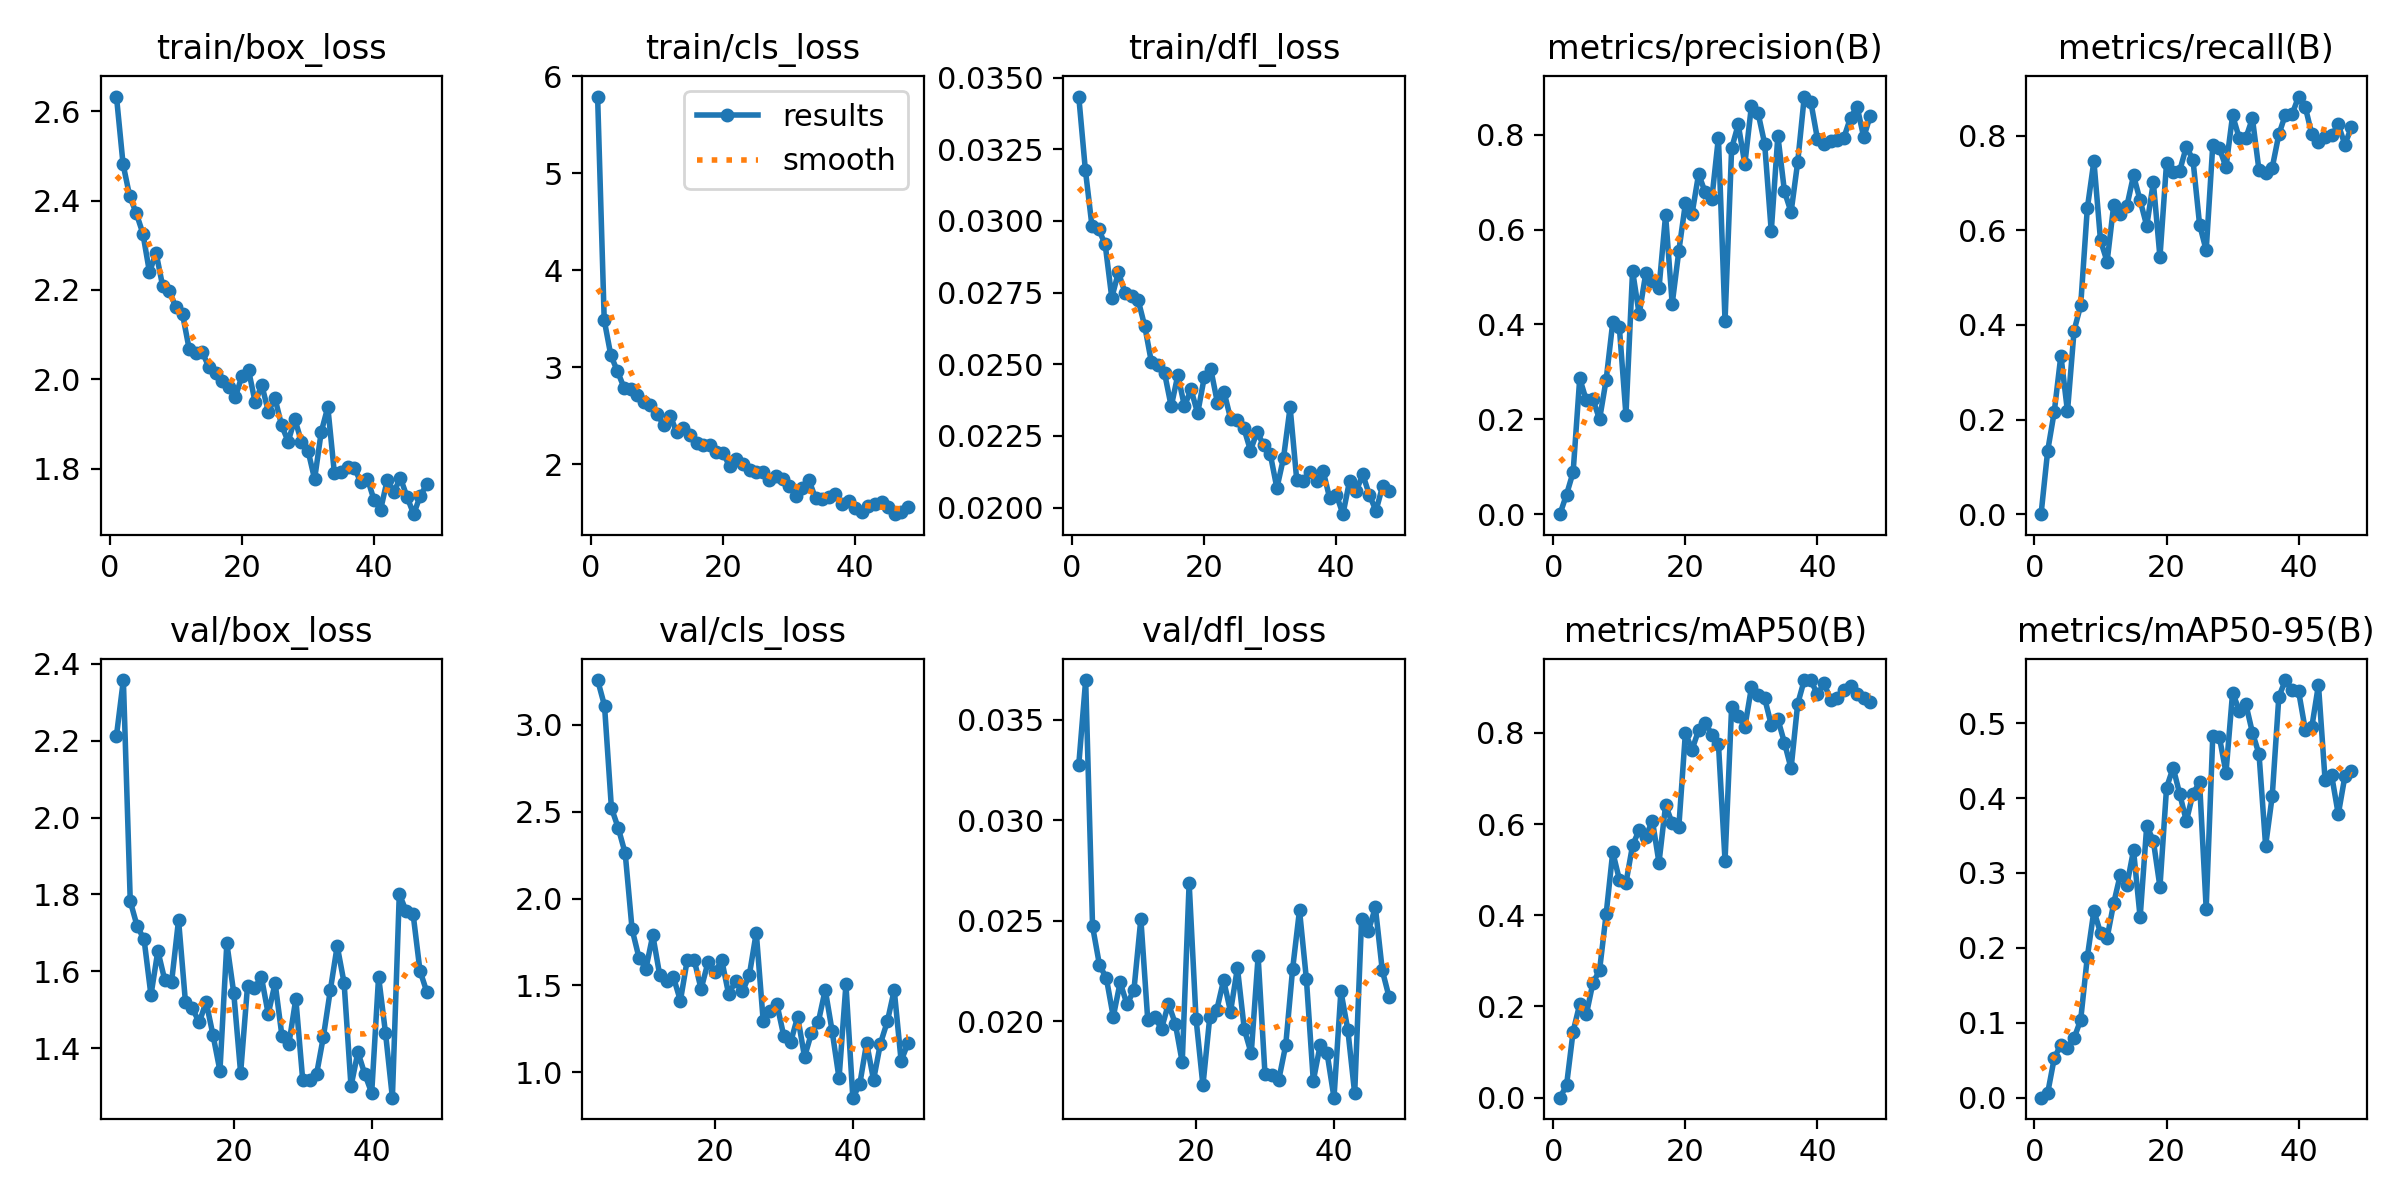

Source data for this figure (header and first rows):
epoch, time, train/box_loss, train/cls_loss, train/dfl_loss, metrics/precision(B), metrics/recall(B), metrics/mAP50(B), metrics/mAP50-95(B), val/box_loss, val/cls_loss, val/dfl_loss, lr/pg0, lr/pg1, lr/pg2
1, 12.88, 2.633, 5.789, 0.03434, 0, 0, 0, 0, nan, nan, nan, 0.0706, 0.003267, 0.003267
2, 23.63, 2.481, 3.485, 0.03178, 0.0412, 0.1338, 0.02676, 0.00621, nan, nan, nan, 0.04057, 0.006567, 0.006567
3, 34.16, 2.41, 3.122, 0.02982, 0.08858, 0.2166, 0.1451, 0.05284, 2.213, 3.258, 0.03276, 0.0105, 0.009835, 0.009835
4, 44.67, 2.372, 2.958, 0.02972, 0.2864, 0.3353, 0.2052, 0.07095, 2.358, 3.111, 0.03698, 0.009851, 0.009851, 0.009851
5, 55.2, 2.326, 2.788, 0.02918, 0.2398, 0.2172, 0.1826, 0.06684, 1.782, 2.522, 0.02472, 0.009802, 0.009802, 0.009802
6, 65.8, 2.24, 2.776, 0.02732, 0.2421, 0.3881, 0.2521, 0.07946, 1.717, 2.405, 0.0228, 0.009753, 0.009753, 0.009753
7, 76.31, 2.283, 2.71, 0.02821, 0.1999, 0.4413, 0.2791, 0.1039, 1.683, 2.26, 0.02214, 0.009703, 0.009703, 0.009703
8, 86.85, 2.208, 2.644, 0.0275, 0.2831, 0.6461, 0.4026, 0.1876, 1.538, 1.823, 0.02022, 0.009654, 0.009654, 0.009654
9, 97.34, 2.197, 2.613, 0.02739, 0.4044, 0.7464, 0.5387, 0.2495, 1.653, 1.659, 0.02193, 0.009604, 0.009604, 0.009604
10, 107.8, 2.161, 2.521, 0.02723, 0.394, 0.5789, 0.4783, 0.22, 1.577, 1.596, 0.02083, 0.009555, 0.009555, 0.009555
11, 118.5, 2.146, 2.401, 0.02632, 0.209, 0.5337, 0.4711, 0.2134, 1.573, 1.789, 0.02156, 0.009505, 0.009505, 0.009505
12, 129, 2.068, 2.495, 0.02507, 0.5129, 0.6533, 0.5534, 0.2597, 1.734, 1.561, 0.02509, 0.009456, 0.009456, 0.009456
13, 139.5, 2.059, 2.327, 0.02499, 0.4218, 0.6342, 0.5873, 0.2978, 1.52, 1.527, 0.02006, 0.009406, 0.009406, 0.009406
14, 150.1, 2.061, 2.37, 0.02468, 0.5077, 0.6517, 0.5717, 0.2839, 1.504, 1.547, 0.0202, 0.009357, 0.009357, 0.009357
15, 160.7, 2.027, 2.301, 0.02353, 0.4912, 0.716, 0.608, 0.3304, 1.467, 1.412, 0.01962, 0.009307, 0.009307, 0.009307
16, 171.2, 2.015, 2.219, 0.02462, 0.476, 0.6631, 0.5154, 0.2407, 1.52, 1.649, 0.02087, 0.009258, 0.009258, 0.009258
17, 181.8, 1.996, 2.199, 0.02354, 0.6306, 0.6094, 0.6418, 0.3632, 1.434, 1.647, 0.01987, 0.009208, 0.009208, 0.009208
18, 192.3, 1.983, 2.196, 0.02412, 0.4435, 0.7015, 0.6021, 0.3429, 1.341, 1.48, 0.01795, 0.009158, 0.009158, 0.009158
19, 202.9, 1.96, 2.123, 0.02329, 0.5544, 0.5434, 0.593, 0.2814, 1.673, 1.633, 0.02688, 0.009109, 0.009109, 0.009109
20, 213.4, 2.007, 2.114, 0.02454, 0.6552, 0.7425, 0.8003, 0.4139, 1.544, 1.578, 0.02012, 0.009059, 0.009059, 0.009059
21, 224, 2.02, 1.977, 0.02482, 0.6329, 0.7227, 0.7632, 0.4405, 1.336, 1.645, 0.0168, 0.00901, 0.00901, 0.00901
22, 234.6, 1.948, 2.057, 0.02365, 0.7171, 0.7263, 0.806, 0.4053, 1.562, 1.449, 0.02023, 0.00896, 0.00896, 0.00896
23, 245.2, 1.987, 2.006, 0.02403, 0.6785, 0.7768, 0.8224, 0.3692, 1.555, 1.525, 0.02055, 0.008911, 0.008911, 0.008911
24, 255.7, 1.927, 1.935, 0.02309, 0.6649, 0.7488, 0.7964, 0.4061, 1.586, 1.466, 0.02204, 0.008861, 0.008861, 0.008861
25, 266.3, 1.958, 1.924, 0.02305, 0.7941, 0.6122, 0.7765, 0.4209, 1.489, 1.561, 0.02047, 0.008812, 0.008812, 0.008812
26, 276.9, 1.897, 1.914, 0.02277, 0.4073, 0.5576, 0.5202, 0.2524, 1.569, 1.805, 0.02265, 0.008762, 0.008762, 0.008762
27, 287.5, 1.86, 1.84, 0.02199, 0.7713, 0.7803, 0.8574, 0.483, 1.431, 1.297, 0.01959, 0.008713, 0.008713, 0.008713
28, 298, 1.911, 1.878, 0.02264, 0.8216, 0.7731, 0.8377, 0.4813, 1.412, 1.351, 0.01839, 0.008663, 0.008663, 0.008663
29, 308.7, 1.86, 1.849, 0.02217, 0.7382, 0.7337, 0.813, 0.434, 1.528, 1.392, 0.02322, 0.008614, 0.008614, 0.008614
30, 319.3, 1.84, 1.779, 0.02186, 0.8612, 0.8427, 0.8998, 0.5409, 1.317, 1.207, 0.01735, 0.008564, 0.008564, 0.008564
31, 329.8, 1.776, 1.671, 0.02068, 0.846, 0.7954, 0.883, 0.5168, 1.318, 1.176, 0.01733, 0.008515, 0.008515, 0.008515
32, 340.3, 1.882, 1.753, 0.02173, 0.7812, 0.7951, 0.876, 0.5257, 1.332, 1.32, 0.01709, 0.008466, 0.008466, 0.008466
33, 350.9, 1.938, 1.835, 0.0235, 0.5964, 0.8366, 0.818, 0.4874, 1.43, 1.089, 0.0188, 0.008416, 0.008416, 0.008416
34, 361.5, 1.789, 1.647, 0.02097, 0.7977, 0.7264, 0.8303, 0.4588, 1.551, 1.226, 0.02259, 0.008367, 0.008367, 0.008367
35, 372, 1.792, 1.635, 0.02094, 0.6804, 0.7204, 0.7785, 0.3364, 1.666, 1.291, 0.02552, 0.008317, 0.008317, 0.008317
36, 382.6, 1.804, 1.66, 0.02123, 0.6368, 0.7323, 0.7221, 0.4026, 1.57, 1.475, 0.02209, 0.008268, 0.008268, 0.008268
37, 393.2, 1.801, 1.689, 0.02093, 0.7419, 0.8025, 0.8637, 0.5351, 1.301, 1.237, 0.01703, 0.008218, 0.008218, 0.008218
38, 403.8, 1.77, 1.584, 0.02128, 0.8806, 0.8447, 0.9161, 0.5576, 1.39, 0.9657, 0.01881, 0.008169, 0.008169, 0.008169
39, 414.3, 1.777, 1.619, 0.02032, 0.8687, 0.845, 0.9152, 0.544, 1.333, 1.506, 0.0184, 0.008119, 0.008119, 0.008119
40, 424.9, 1.73, 1.549, 0.02045, 0.7905, 0.8827, 0.8844, 0.5423, 1.284, 0.8543, 0.01619, 0.00807, 0.00807, 0.00807
41, 435.4, 1.708, 1.511, 0.01977, 0.7809, 0.861, 0.9085, 0.4914, 1.586, 0.9308, 0.02149, 0.00802, 0.00802, 0.00802
42, 446, 1.774, 1.569, 0.02093, 0.787, 0.8027, 0.8724, 0.4952, 1.44, 1.17, 0.01958, 0.007971, 0.007971, 0.007971
43, 456.5, 1.748, 1.591, 0.02057, 0.7885, 0.7869, 0.8756, 0.5512, 1.271, 0.956, 0.0164, 0.007921, 0.007921, 0.007921
44, 467.1, 1.779, 1.606, 0.02116, 0.794, 0.7964, 0.8933, 0.4245, 1.801, 1.166, 0.02509, 0.007872, 0.007872, 0.007872
45, 477.7, 1.736, 1.558, 0.02044, 0.836, 0.8006, 0.9031, 0.4302, 1.757, 1.293, 0.02451, 0.007822, 0.007822, 0.007822
46, 488.3, 1.698, 1.484, 0.01989, 0.8589, 0.8236, 0.8855, 0.3784, 1.749, 1.474, 0.02566, 0.007772, 0.007772, 0.007772
47, 498.8, 1.739, 1.507, 0.02074, 0.7947, 0.7812, 0.8759, 0.4289, 1.601, 1.066, 0.02253, 0.007723, 0.007723, 0.007723
48, 509.5, 1.765, 1.553, 0.02059, 0.8405, 0.8183, 0.8681, 0.4365, 1.546, 1.168, 0.02118, 0.007673, 0.007673, 0.007673
